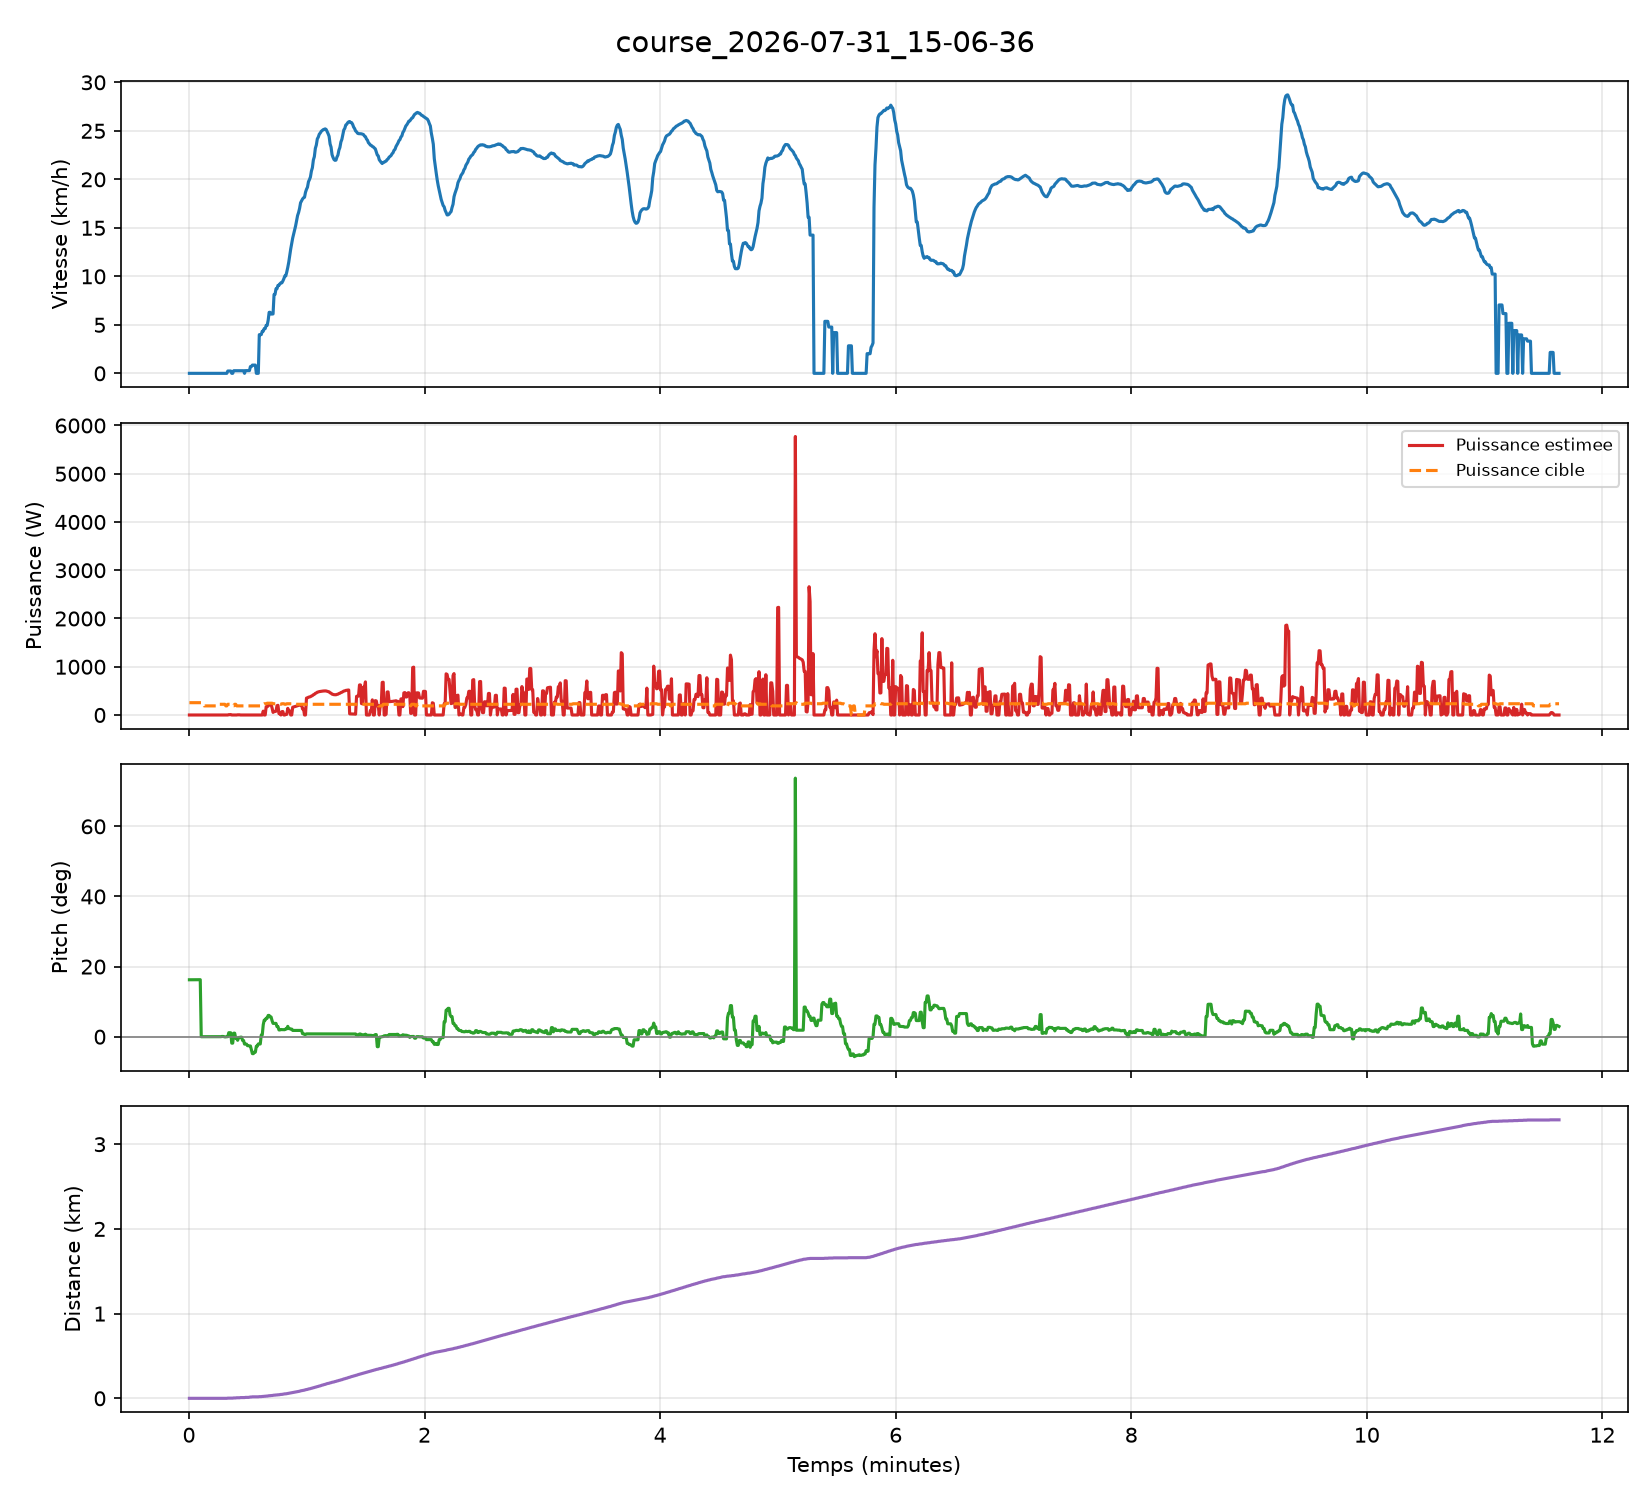

Values plotted in this chart, from the file beside it:
timestamp_iso, timestamp_unix, duree_s, vitesse_kmh, distance_km, pitch_deg, acceleration_ms2, puissance_w, puissance_cible_w
2026-07-31T19:06:36.352241+00:00, 1785524796, 0.23, 0.00, 0.0000, 16.24, -0.027, 0.0, 255.3
2026-07-31T19:06:36.857486+00:00, 1785524797, 0.74, 0.00, 0.0000, 16.24, -0.027, 0.0, 255.3
2026-07-31T19:06:37.359578+00:00, 1785524797, 1.24, 0.00, 0.0000, 16.24, -0.027, 0.0, 255.3
2026-07-31T19:06:37.862511+00:00, 1785524798, 1.74, 0.00, 0.0000, 16.24, -0.027, 0.0, 255.3
2026-07-31T19:06:38.367672+00:00, 1785524798, 2.25, 0.00, 0.0000, 16.24, -0.027, 0.0, 255.3
2026-07-31T19:06:38.867668+00:00, 1785524799, 2.75, 0.00, 0.0000, 16.26, 0.020, 0.0, 255.3
2026-07-31T19:06:39.372614+00:00, 1785524799, 3.25, 0.00, 0.0000, 16.26, 0.020, 0.0, 255.3
2026-07-31T19:06:39.871481+00:00, 1785524800, 3.75, 0.00, 0.0000, 16.26, 0.020, 0.0, 255.3
2026-07-31T19:06:40.371421+00:00, 1785524800, 4.25, 0.00, 0.0000, 16.26, 0.020, 0.0, 255.3
2026-07-31T19:06:40.868152+00:00, 1785524801, 4.75, 0.00, 0.0000, 16.26, 0.020, 0.0, 255.3
2026-07-31T19:06:41.374176+00:00, 1785524801, 5.25, 0.00, 0.0000, 16.26, -0.020, 0.0, 255.3
2026-07-31T19:06:41.876099+00:00, 1785524802, 5.76, 0.00, 0.0000, 16.26, -0.020, 0.0, 255.3
2026-07-31T19:06:42.377123+00:00, 1785524802, 6.26, 0.00, 0.0000, 0.00, -0.027, 0.0, 255.3
2026-07-31T19:06:42.882282+00:00, 1785524803, 6.76, 0.00, 0.0000, 0.00, -0.027, 0.0, 222.0
2026-07-31T19:06:43.382182+00:00, 1785524803, 7.26, 0.00, 0.0000, -0.00, -0.020, 0.0, 222.0
2026-07-31T19:06:43.878265+00:00, 1785524804, 7.76, 0.00, 0.0000, -0.03, 0.020, 0.0, 188.7
2026-07-31T19:06:44.373269+00:00, 1785524804, 8.25, 0.00, 0.0000, -0.03, 0.020, 0.0, 188.7
2026-07-31T19:06:44.872131+00:00, 1785524805, 8.75, 0.00, 0.0000, -0.03, 0.020, 0.0, 188.7
2026-07-31T19:06:45.375672+00:00, 1785524805, 9.25, 0.00, 0.0000, -0.03, 0.020, 0.0, 188.7
2026-07-31T19:06:45.879074+00:00, 1785524806, 9.76, 0.00, 0.0000, -0.02, -0.020, 0.0, 188.7
2026-07-31T19:06:46.374051+00:00, 1785524806, 10.25, 0.00, 0.0000, -0.02, -0.020, 0.0, 188.7
2026-07-31T19:06:46.874449+00:00, 1785524807, 10.75, 0.00, 0.0000, -0.02, -0.020, 0.0, 188.7
2026-07-31T19:06:47.376056+00:00, 1785524807, 11.26, 0.00, 0.0000, -0.02, -0.020, 0.0, 188.7
2026-07-31T19:06:47.876290+00:00, 1785524808, 11.76, 0.00, 0.0000, -0.03, -0.020, 0.0, 188.7
2026-07-31T19:06:48.381962+00:00, 1785524808, 12.26, 0.00, 0.0000, -0.01, -0.012, 0.0, 188.7
2026-07-31T19:06:48.884589+00:00, 1785524809, 12.76, 0.00, 0.0000, -0.01, -0.012, 0.0, 188.7
2026-07-31T19:06:49.384407+00:00, 1785524809, 13.26, 0.00, 0.0000, -0.01, -0.012, 0.0, 188.7
2026-07-31T19:06:49.888021+00:00, 1785524810, 13.77, 0.00, 0.0000, -0.01, -0.012, 0.0, 188.7
2026-07-31T19:06:50.388205+00:00, 1785524810, 14.27, 0.00, 0.0000, 0.01, 0.027, 0.0, 188.7
2026-07-31T19:06:50.894196+00:00, 1785524811, 14.77, 0.00, 0.0000, 0.01, 0.020, 0.0, 222.0
2026-07-31T19:06:51.394521+00:00, 1785524811, 15.27, 0.00, 0.0000, 0.01, 0.020, 0.0, 222.0
2026-07-31T19:06:51.898379+00:00, 1785524812, 15.78, 0.00, 0.0000, 0.01, 0.027, 0.0, 222.0
2026-07-31T19:06:52.399944+00:00, 1785524812, 16.28, 0.00, 0.0000, 0.01, 0.027, 0.0, 222.0
2026-07-31T19:06:52.901403+00:00, 1785524813, 16.78, 0.00, 0.0000, 0.07, 0.012, 0.0, 222.0
2026-07-31T19:06:53.396800+00:00, 1785524813, 17.28, 0.00, 0.0000, 0.07, 0.012, 0.0, 222.0
2026-07-31T19:06:53.896892+00:00, 1785524814, 17.78, 0.00, 0.0000, 0.03, 0.012, 0.0, 222.0
2026-07-31T19:06:54.402595+00:00, 1785524814, 18.28, 0.00, 0.0000, -0.05, -0.020, 0.0, 222.0
2026-07-31T19:06:54.906793+00:00, 1785524815, 18.79, 0.00, 0.0000, -0.05, -0.020, 0.0, 188.7
2026-07-31T19:06:55.403073+00:00, 1785524815, 19.28, 0.00, 0.0000, 0.01, -0.539, 0.0, 188.7
2026-07-31T19:06:55.909772+00:00, 1785524816, 19.79, 0.24, 0.0022, 0.01, -0.539, 0.0, 222.0
2026-07-31T19:06:56.413870+00:00, 1785524816, 20.29, 0.24, 0.0022, 1.15, 0.980, 6.8, 222.0
2026-07-31T19:06:56.915947+00:00, 1785524817, 20.79, 0.24, 0.0022, 1.15, 0.980, 6.8, 222.0
2026-07-31T19:06:57.417438+00:00, 1785524817, 21.30, 0.24, 0.0022, 1.12, 1.426, 9.2, 222.0
2026-07-31T19:06:57.921567+00:00, 1785524818, 21.80, 0.00, 0.0022, -1.84, -0.172, 0.0, 222.0
2026-07-31T19:06:58.415105+00:00, 1785524818, 22.29, 0.00, 0.0022, -1.84, -0.172, 0.0, 188.7
2026-07-31T19:06:58.919350+00:00, 1785524819, 22.80, 0.27, 0.0044, 1.01, -0.215, 0.0, 188.7
2026-07-31T19:06:59.425461+00:00, 1785524819, 23.30, 0.27, 0.0044, 1.01, -0.215, 0.0, 222.0
2026-07-31T19:06:59.926932+00:00, 1785524820, 23.81, 0.27, 0.0044, -0.44, -0.496, 0.0, 222.0
2026-07-31T19:07:00.433084+00:00, 1785524820, 24.31, 0.27, 0.0066, -0.44, -0.496, 0.0, 188.7
2026-07-31T19:07:00.934124+00:00, 1785524821, 24.81, 0.27, 0.0066, -1.02, 0.715, 3.6, 188.7
2026-07-31T19:07:01.428842+00:00, 1785524821, 25.31, 0.27, 0.0066, -0.22, 0.578, 3.6, 188.7
2026-07-31T19:07:01.924453+00:00, 1785524822, 25.80, 0.27, 0.0066, -0.22, 0.578, 3.6, 188.7
2026-07-31T19:07:02.432047+00:00, 1785524822, 26.31, 0.27, 0.0088, -0.13, 0.242, 0.0, 188.7
2026-07-31T19:07:02.929952+00:00, 1785524823, 26.81, 0.27, 0.0088, -0.13, 0.242, 0.0, 188.7
2026-07-31T19:07:03.431750+00:00, 1785524823, 27.31, 0.27, 0.0088, -1.07, 0.477, 2.1, 188.7
2026-07-31T19:07:03.931812+00:00, 1785524824, 27.81, 0.27, 0.0088, -1.07, 0.477, 2.1, 188.7
2026-07-31T19:07:04.432096+00:00, 1785524824, 28.31, 0.00, 0.0088, -2.11, -0.227, 0.0, 188.7
2026-07-31T19:07:04.935108+00:00, 1785524825, 28.81, 0.28, 0.0110, -2.11, -0.227, 0.0, 188.7
2026-07-31T19:07:05.435377+00:00, 1785524825, 29.31, 0.28, 0.0110, -2.11, -0.227, 0.0, 188.7
2026-07-31T19:07:05.937965+00:00, 1785524826, 29.82, 0.28, 0.0110, -2.56, 0.125, 0.0, 188.7
... 1,334 more rows
